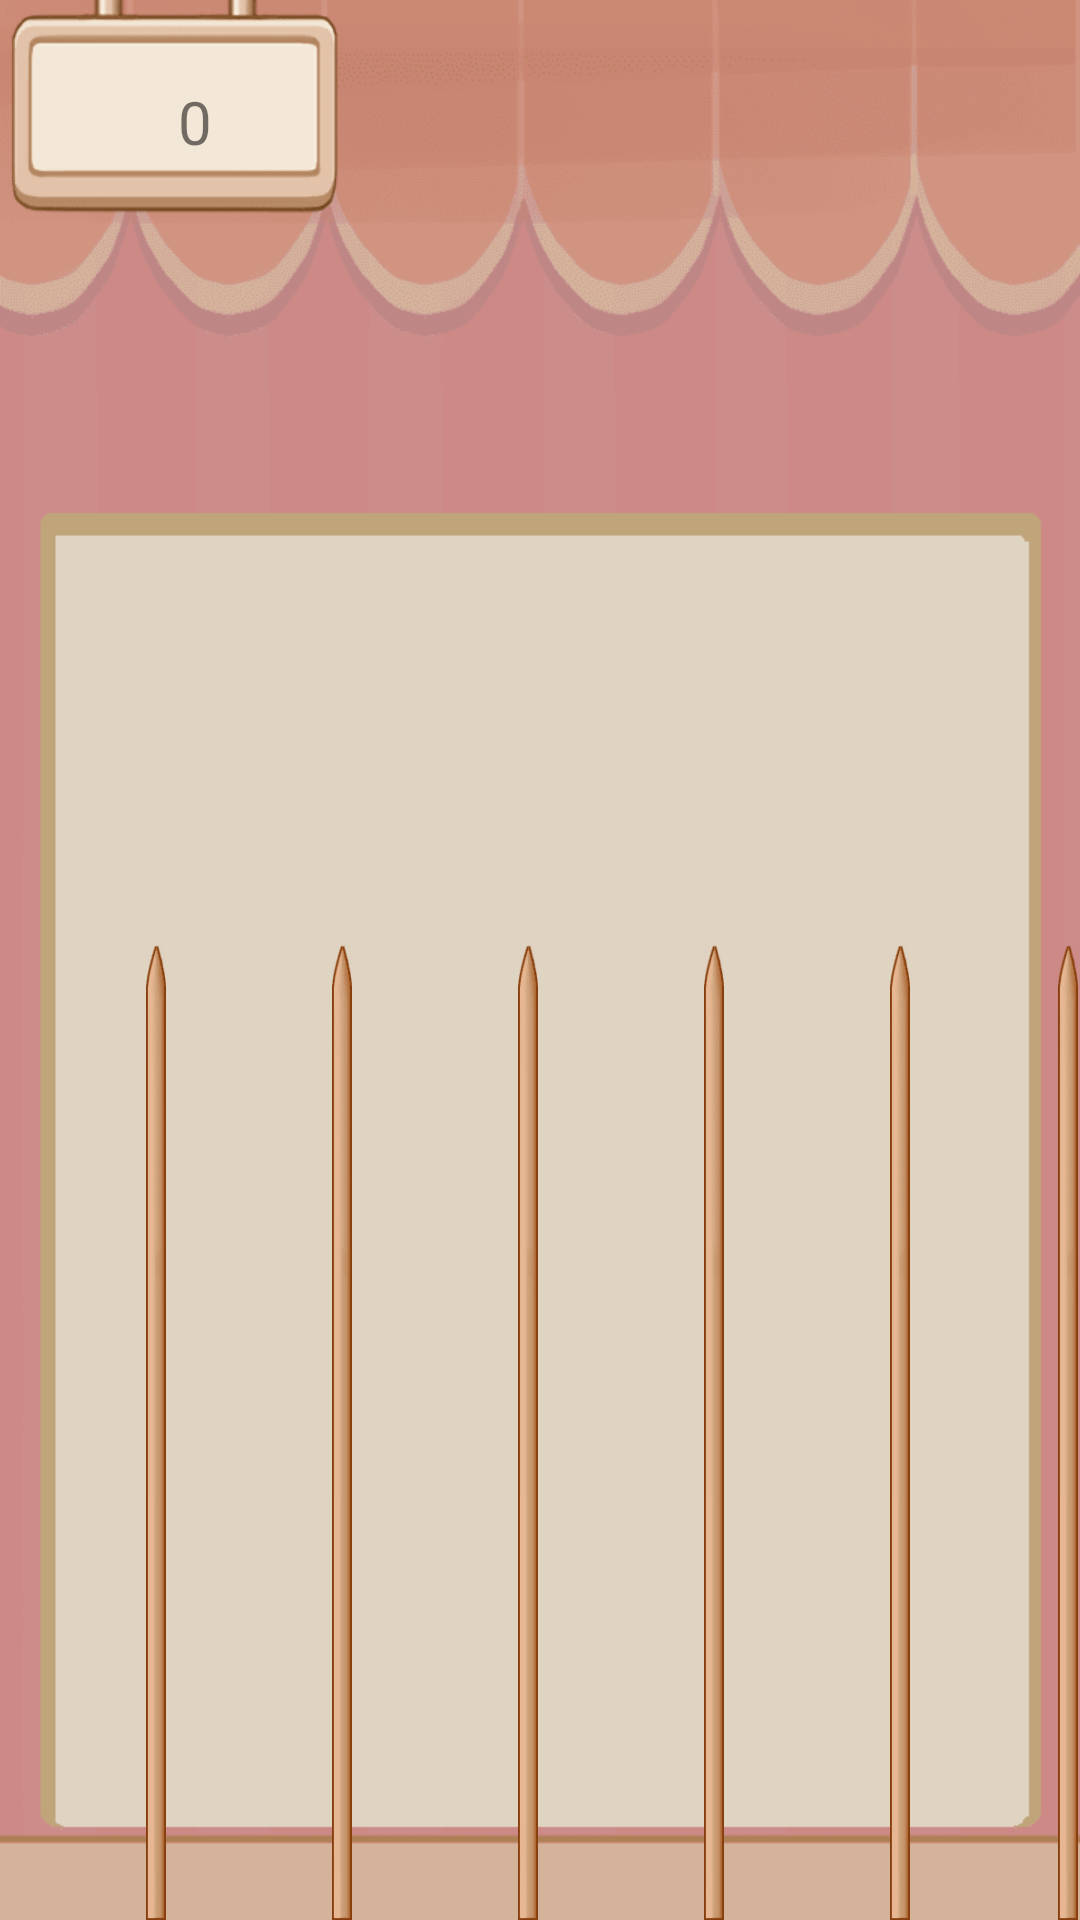

Here is an Android app screen rendered from its layout file. Give the layout XML and the strings, colors and styles it references.
<!-- AndroidManifest.xml: application theme Theme.HawthornString -->
<!-- res/layout/layout_game.xml -->
<RelativeLayout xmlns:app="http://schemas.android.com/apk/res-auto"
    xmlns:tools="http://schemas.android.com/tools"
    xmlns:android="http://schemas.android.com/apk/res/android"
    android:id="@+id/relativeLayout"
    android:layout_width="match_parent"
    android:layout_height="match_parent"
    android:background="@drawable/background">

    <ImageView
        android:id="@+id/imageView_stick1"
        android:layout_width="wrap_content"
        android:layout_height="wrap_content"
        android:layout_alignParentStart="true"
        android:layout_alignParentTop="true"
        android:layout_alignParentBottom="true"
        android:layout_marginStart="41dp"
        android:layout_marginTop="315dp"
        android:layout_marginBottom="0dp"
        app:srcCompat="@drawable/stick"
        tools:ignore="ContentDescription" />

    <ImageView
        android:id="@+id/imageView_stick2"
        android:layout_width="wrap_content"
        android:layout_height="wrap_content"
        android:layout_alignParentTop="true"
        android:layout_alignParentBottom="true"
        android:layout_marginStart="40dp"
        android:layout_marginTop="315dp"
        android:layout_marginBottom="0dp"
        android:layout_toEndOf="@+id/imageView_stick1"
        app:srcCompat="@drawable/stick"
        tools:ignore="ContentDescription" />

    <ImageView
        android:id="@+id/imageView_stick3"
        android:layout_width="wrap_content"
        android:layout_height="wrap_content"
        android:layout_alignParentTop="true"
        android:layout_alignParentBottom="true"
        android:layout_marginStart="40dp"
        android:layout_marginTop="315dp"
        android:layout_marginBottom="0dp"
        android:layout_toEndOf="@+id/imageView_stick2"
        app:srcCompat="@drawable/stick"
        tools:ignore="ContentDescription" />

    <ImageView
        android:id="@+id/imageView_stick4"
        android:layout_width="wrap_content"
        android:layout_height="wrap_content"
        android:layout_alignParentTop="true"
        android:layout_alignParentBottom="true"
        android:layout_marginStart="40dp"
        android:layout_marginTop="315dp"
        android:layout_marginBottom="0dp"
        android:layout_toEndOf="@+id/imageView_stick3"
        app:srcCompat="@drawable/stick"
        tools:ignore="ContentDescription" />

    <ImageView
        android:id="@+id/imageView_stick5"
        android:layout_width="wrap_content"
        android:layout_height="wrap_content"
        android:layout_alignParentTop="true"
        android:layout_alignParentBottom="true"
        android:layout_marginStart="40dp"
        android:layout_marginTop="315dp"
        android:layout_marginBottom="0dp"
        android:layout_toEndOf="@+id/imageView_stick4"
        app:srcCompat="@drawable/stick"
        tools:ignore="ContentDescription" />

    <ImageView
        android:id="@+id/imageView_stick6"
        android:layout_width="wrap_content"
        android:layout_height="wrap_content"
        android:layout_alignParentTop="true"
        android:layout_alignParentBottom="true"
        android:layout_marginStart="41dp"
        android:layout_marginTop="315dp"
        android:layout_marginBottom="0dp"
        android:layout_toEndOf="@+id/imageView_stick5"
        app:srcCompat="@drawable/stick"
        tools:ignore="ContentDescription" />

    <ImageView
        android:id="@+id/hawthorn_base"
        android:layout_width="50dp"
        android:layout_height="50dp"
        android:layout_alignStart="@+id/imageView_stick1"
        android:layout_alignParentBottom="true"
        android:layout_marginStart="-15dp"
        android:layout_marginBottom="45dp"
        android:visibility="invisible"
        app:srcCompat="@drawable/hawthorn1" />

    <ImageView
        android:id="@+id/hawthorn_base2"
        android:layout_width="50dp"
        android:layout_height="50dp"
        android:layout_alignStart="@+id/imageView_stick1"
        android:layout_alignParentBottom="true"
        android:layout_marginStart="-15dp"
        android:layout_marginBottom="100dp"
        android:visibility="invisible"
        app:srcCompat="@drawable/hawthorn2" />

    <ImageView
        android:id="@+id/hawthorn_base3"
        android:layout_width="50dp"
        android:layout_height="50dp"
        android:layout_alignStart="@+id/imageView_stick1"
        android:layout_alignParentBottom="true"
        android:layout_marginStart="-15dp"
        android:layout_marginBottom="155dp"
        android:visibility="invisible"
        app:srcCompat="@drawable/hawthorn3" />

    <ImageView
        android:id="@+id/hawthorn_base4"
        android:layout_width="50dp"
        android:layout_height="50dp"
        android:layout_alignStart="@+id/imageView_stick1"
        android:layout_alignParentBottom="true"
        android:layout_marginStart="-15dp"
        android:layout_marginBottom="210dp"
        android:visibility="invisible"
        app:srcCompat="@drawable/hawthorn4" />

    <ImageView
        android:id="@+id/hawthorn_base5"
        android:layout_width="50dp"
        android:layout_height="50dp"
        android:layout_alignStart="@+id/imageView_stick1"
        android:layout_alignParentBottom="true"
        android:layout_marginStart="-15dp"
        android:layout_marginBottom="265dp"
        android:visibility="invisible"
        app:srcCompat="@drawable/hawthorn5" />

    <ImageView
        android:id="@+id/hawthorn_base6"
        android:layout_width="50dp"
        android:layout_height="50dp"
        android:layout_alignStart="@+id/imageView_stick1"
        android:layout_alignParentBottom="true"
        android:layout_marginStart="-15dp"
        android:layout_marginBottom="320dp"
        android:visibility="invisible"
        app:srcCompat="@drawable/hawthorn6" />

    <ImageView
        android:id="@+id/hawthorn_base7"
        android:layout_width="50dp"
        android:layout_height="50dp"
        android:layout_alignStart="@+id/imageView_stick1"
        android:layout_alignParentBottom="true"
        android:layout_marginStart="-15dp"
        android:layout_marginBottom="375dp"
        android:visibility="invisible"
        app:srcCompat="@drawable/hawthorn7" />

    <ImageView
        android:id="@+id/hawthorn_pickup"
        android:layout_width="50dp"
        android:layout_height="50dp"
        android:layout_alignStart="@+id/imageView_stick1"
        android:layout_alignParentBottom="true"
        android:layout_marginStart="-15dp"
        android:layout_marginBottom="450dp"
        android:visibility="invisible"
        app:srcCompat="@drawable/hawthorn8" />

    <ImageView
        android:id="@+id/hawthorn_preview"
        android:layout_width="50dp"
        android:layout_height="50dp"
        android:layout_alignStart="@+id/imageView_stick1"
        android:layout_alignParentBottom="true"
        android:layout_marginStart="-15dp"
        android:layout_marginBottom="540dp"
        android:visibility="invisible"
        app:srcCompat="@drawable/hawthorn8" />

    <ImageView
        android:id="@+id/hawthorn_base21"
        android:layout_width="50dp"
        android:layout_height="50dp"
        android:layout_alignStart="@id/imageView_stick2"
        android:layout_alignParentBottom="true"
        android:layout_marginStart="-15dp"
        android:layout_marginBottom="45dp"
        android:visibility="invisible"
        app:srcCompat="@drawable/hawthorn1" />

    <TextView
        android:id="@+id/textView_score"
        android:layout_width="wrap_content"
        android:layout_height="wrap_content"
        android:layout_alignParentStart="true"
        android:layout_alignParentTop="true"
        android:layout_marginStart="15dp"
        android:layout_marginTop="27dp"
        android:width="100dp"
        android:text="0"
        android:textAlignment="center"
        android:textSize="20sp" />

</RelativeLayout>
<!-- resources referenced by this layout -->
<resources>
  <!-- drawable background: png bitmap (drawable, 42867 bytes) -->
  <!-- drawable hawthorn1: png bitmap (drawable-v24, 3002 bytes) -->
  <!-- drawable hawthorn2: png bitmap (drawable-v24, 2658 bytes) -->
  <!-- drawable hawthorn3: png bitmap (drawable-v24, 3036 bytes) -->
  <!-- drawable hawthorn4: png bitmap (drawable-v24, 2601 bytes) -->
  <!-- drawable hawthorn5: png bitmap (drawable-v24, 3271 bytes) -->
  <!-- drawable hawthorn6: png bitmap (drawable-v24, 2988 bytes) -->
  <!-- drawable hawthorn7: png bitmap (drawable-v24, 3139 bytes) -->
  <!-- drawable hawthorn8: png bitmap (drawable-v24, 4061 bytes) -->
  <!-- drawable stick: png bitmap (drawable-v24, 836 bytes) -->
  <style name="Theme.HawthornString" parent="Theme.MaterialComponents.DayNight.DarkActionBar">
          
          <item name="colorPrimary">@color/purple_500</item>
          <item name="colorPrimaryVariant">@color/purple_700</item>
          <item name="colorOnPrimary">@color/white</item>
          
          <item name="colorSecondary">@color/teal_200</item>
          <item name="colorSecondaryVariant">@color/teal_700</item>
          <item name="colorOnSecondary">@color/black</item>
          
          <item name="android:statusBarColor" tools:targetApi="l">?attr/colorPrimaryVariant</item>
          
      </style>
  <!-- not gathered from this repository: default colours our renderer supplied (Android Studio template values) -->
  <color name="purple_500">#FF6200EE</color>
  <color name="purple_700">#FF3700B3</color>
  <color name="teal_200">#FF03DAC5</color>
  <color name="teal_700">#FF018786</color>
  <color name="black">#FF000000</color>
  <color name="white">#FFFFFFFF</color>
</resources>
